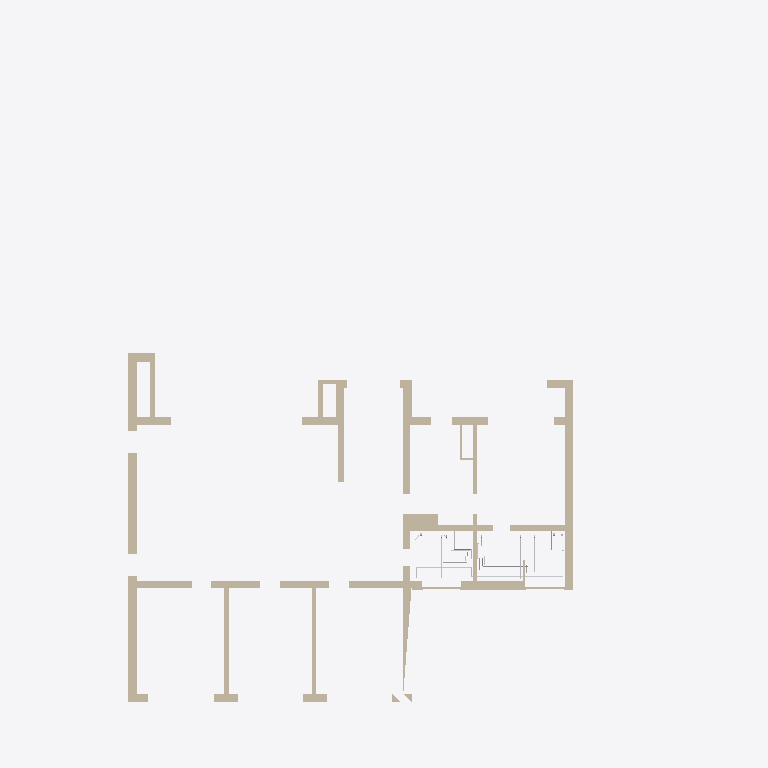
Plan cut of the same IFC building model at storey 'Этаж 2' (level 4.05 m, cut at 5.45 m), seen from above with north up, elements coloured by IFC class (only those large enough to see are counted): 14 walls (beige), 6 other elements (light grey). Cut surfaces are drawn darker.
Extent 23.4 m × 32.6 m × 9.7 m (x, y, z). Storeys (3): Этаж 1 at 0.00 m; Баня, этаж 1 at 0.00 m; Этаж 2 at 4.05 m. Elements (286): 106 IfcPipeSegment, 86 IfcWall, 72 IfcValve, 9 IfcDistributionElement, 5 IfcPipeFitting, 2 IfcFilter, 2 IfcPump, 2 IfcTank, 1 IfcFlowInstrument, 1 IfcFlowMeter.

HEADER;
FILE_DESCRIPTION(('ViewDefinition [CoordinationView]'),'2;1');
FILE_NAME('','2026-10-23T14:27:39',(''),(''),'IfcOpenShell 0.9.0post1+b5e509b','IfcOpenShell 0.9.0post1+b5e509b','');
FILE_SCHEMA(('IFC4'));
ENDSEC;
DATA;
#1=IFCPROJECT('1VeOzuAlb1IPHz25Vp4yuY',$,'И05.09.26-ВК',$,$,$,$,(#10),#5);
#12=IFCSITE('330LpkW895IeJ_SS$l0G9q',$,'Участок 50:08:0050209:1600',$,$,#26,$,$,$,$,$,$,$,$);
#13=IFCBUILDING('37Fr5OSJf8peT$qa3xydIg',$,'Жилой дом',$,$,#31,$,$,$,$,$,$);
#14=IFCBUILDING('3I$909hrL73uxOR_R54DeW',$,'Баня',$,$,#36,$,$,$,$,$,$);
#15=IFCBUILDINGSTOREY('0omF8k22b3bu2UEX_Tnu0I',$,'Этаж 1',$,$,#41,$,$,$,0.0);
#16=IFCBUILDINGSTOREY('3KED0A93T2UfqYKW7EZrRp',$,'Этаж 2',$,$,#46,$,$,$,4.05);
#17=IFCBUILDINGSTOREY('2O_Q1xPMH4zx48evZOMTNE',$,'Баня, этаж 1',$,$,#51,$,$,$,0.0);
#1796=IFCWALL('2yLnqDcivAafy_8NudlpXC',$,'Стена по АР (для привязки)',$,$,#12428,#1853,$,$);
#1469=IFCWALL('3Al3Bs_yjApRc992mRHYjT',$,'Стена по АР (для привязки)',$,$,#12478,#1495,$,$);
#1572=IFCWALL('2h$djru_f8Qex7XlMX5ZHh',$,'Стена по АР (для привязки)',$,$,#12463,#1603,$,$);
#1609=IFCWALL('2z1U98v5DEMfHGwJGre9ZT',$,'Стена по АР (для привязки)',$,$,#12488,#1641,$,$);
#1686=IFCWALL('3xWv2$EcL6qwLE$xVQXaFw',$,'Стена по АР (для привязки)',$,$,#12453,#1718,$,$);
#1647=IFCWALL('02ZwBcEXj1Oevl_FaULLih',$,'Стена по АР (для привязки)',$,$,#12513,#1680,$,$);
#1724=IFCWALL('2qXjF40DP8_edbY1sPah4I',$,'Стена по АР (для привязки)',$,$,#12473,#1747,$,$);
#1550=IFCWALL('2zrQttFCfCxx7ubdHYwXCt',$,'Стена по АР (для привязки)',$,$,#12443,#1566,$,$);
#1501=IFCWALL('3GaAY6xeTAmwYLfXI7oI4y',$,'Стена по АР (для привязки)',$,$,#12503,#1522,$,$);
#1442=IFCWALL('2adBPIlf10PweXgWBoRRgW',$,'Стена по АР (для привязки)',$,$,#12458,#1463,$,$);
#1859=IFCWALL('3s89PmyUL4YRA7G_MokiiA',$,'Стена по АР (для привязки)',$,$,#12483,#1891,$,$);
#1528=IFCWALL('1cMFVQapX8SR4WkwxzCfih',$,'Стена по АР (для привязки)',$,$,#12523,#1544,$,$);
#1420=IFCWALL('0pjnnpAvD6uebXnVdkh9CZ',$,'Стена по АР (для привязки)',$,$,#12438,#1436,$,$);
#4829=IFCPIPESEGMENT('2ltxBsE8v4DhyPQs6b8DsK',$,'Т4 — циркуляция через Пс-2, Пс-1',$,$,#11537,#4981,'Т4-дом',$);
#1753=IFCWALL('079NF03tD3nv8sr68YwwCB',$,'Стена по АР (для привязки)',$,$,#12498,#1769,$,$);
#4077=IFCPIPESEGMENT('3Z4NrKmU94xQJbCb_uPo53',$,'Т3 к В-3',$,$,#11772,#4129,'Т3-В-3',$);
#3889=IFCPIPESEGMENT('22rZag7ZH4CvsGCCUCIFfs',$,'Т3 к В-2',$,$,#12307,#3961,'Т3-В-2',$);
#5299=IFCPIPESEGMENT('1D_$cgws57ZQpfQKY1qJoI',$,'К1 от Д-3',$,$,#11637,#5331,'К1-Д-3',$);
#5171=IFCPIPESEGMENT('0mAUC40PrAkBC5o0LeocY_',$,'К1 от УМ-2',$,$,#12297,#5203,'К1-УМ-2',$);
#5345=IFCPIPESEGMENT('0Clm1vfQb5wxeWUTJeChip',$,'К1 от В-3',$,$,#11752,#5377,'К1-В-3',$);
ENDSEC;
